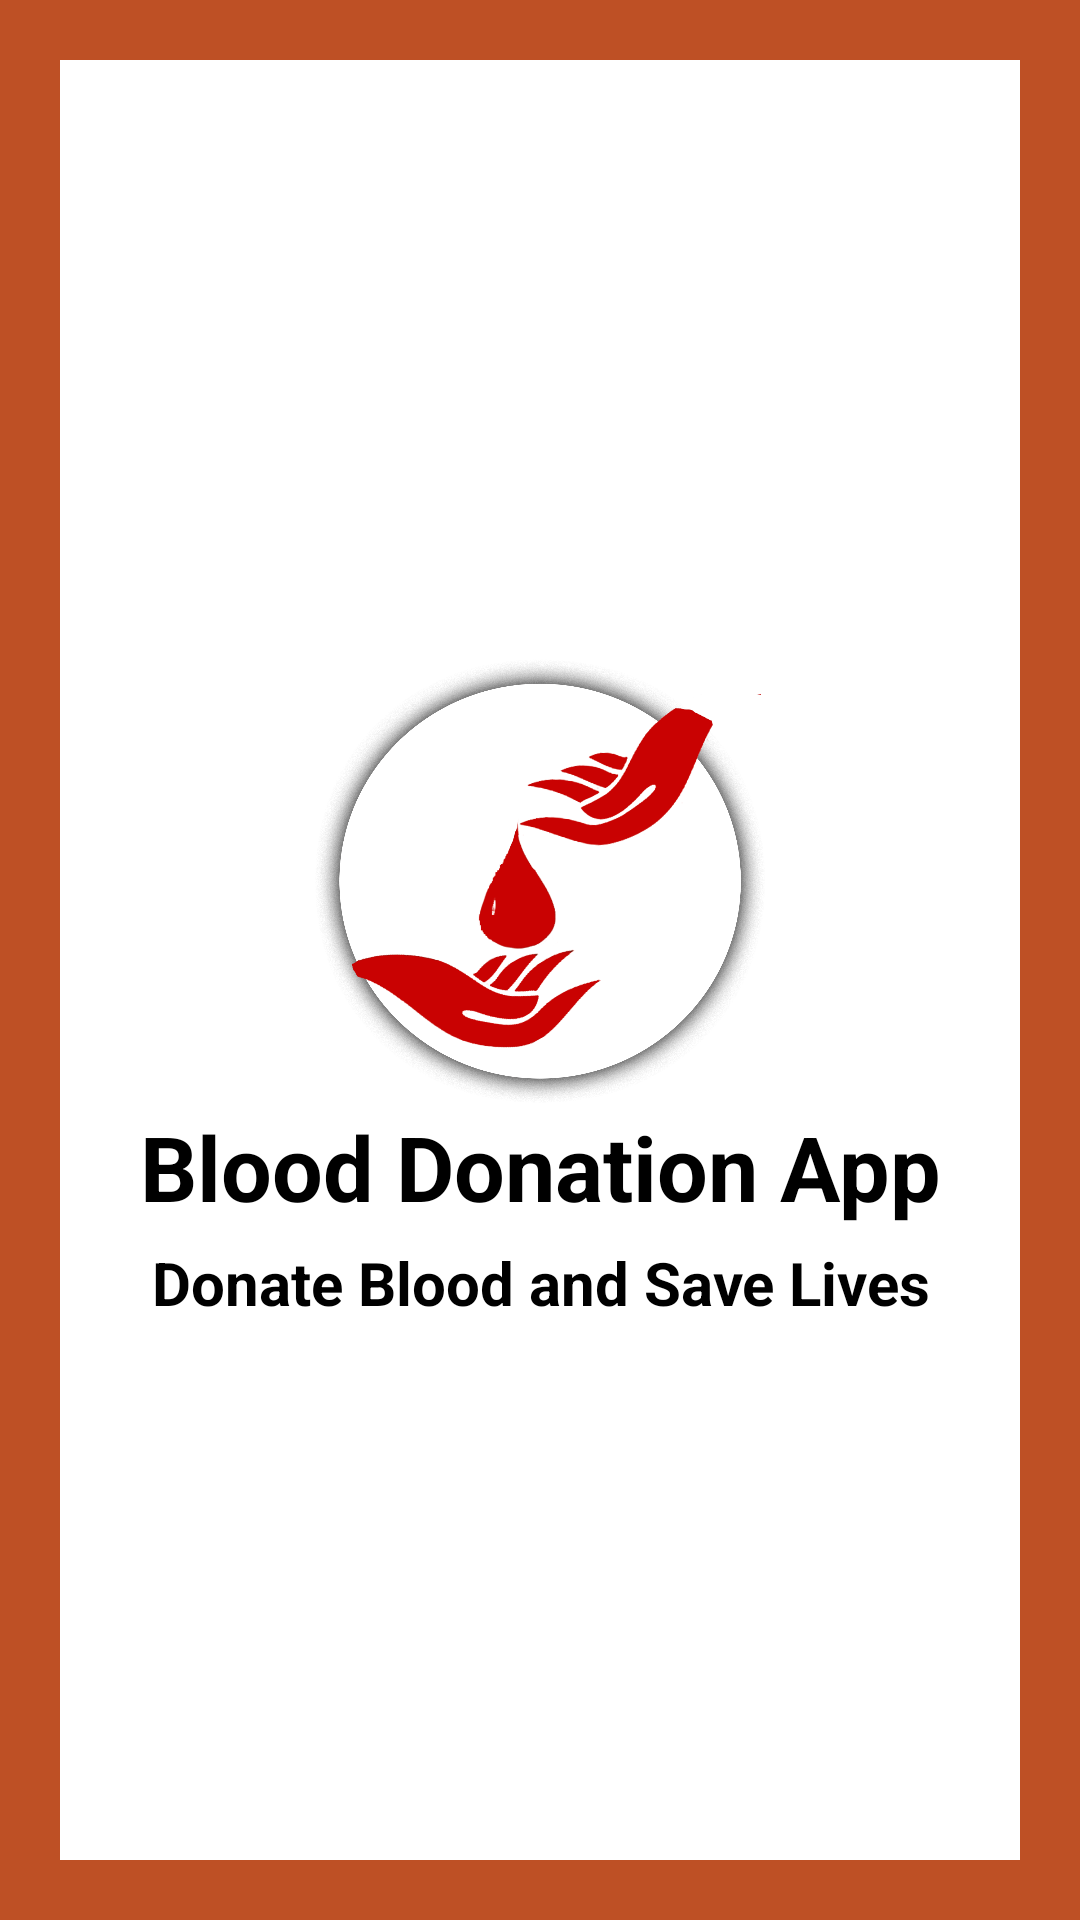

Produce the Android XML layout that renders to this screen, including the resource entries it uses.
<!-- AndroidManifest.xml: application theme Theme.BloodprojectApplication -->
<!-- res/layout/activity_splash_screen.xml -->
<?xml version="1.0" encoding="utf-8"?>
<LinearLayout xmlns:android="http://schemas.android.com/apk/res/android"
    xmlns:app="http://schemas.android.com/apk/res-auto"
    xmlns:tools="http://schemas.android.com/tools"
    android:layout_width="match_parent"
    android:layout_height="match_parent"
    android:orientation="vertical"
    android:background="#Be5025"
    android:padding="20dp"
    android:gravity="center_vertical"
    tools:context=".ui.SplashScreenActivity">

    <LinearLayout
        android:layout_width="match_parent"
        android:layout_height="match_parent"
        android:gravity="center_vertical"
        android:background="@color/white"
        android:orientation="vertical">

        <ImageView
            android:id="@+id/logo"
            android:layout_width="150dp"
            android:layout_height="150dp"
            android:layout_gravity="center"
            android:layout_marginTop="20dp"
            android:src="@drawable/applogo"/>

        <TextView
            android:id="@+id/title"
            android:text="Blood Donation App"
            android:layout_width="match_parent"
            android:layout_height="wrap_content"
            android:textColor="@color/black"
            android:textSize="30sp"
            android:textStyle="bold"
            android:gravity="center"
            android:layout_marginStart="20dp"
            android:layout_marginEnd="20dp"/>

        <TextView
            android:id="@+id/slogan"
            android:text="Donate Blood and Save Lives"
            android:textColor="@color/black"
            android:textSize="20sp"
            android:textStyle="bold"
            android:gravity="center"
            android:layout_marginTop="5dp"
            android:layout_width="match_parent"
            android:layout_height="wrap_content"/>






    </LinearLayout>

</LinearLayout>
<!-- resources referenced by this layout -->
<resources>
  <!-- drawable applogo: png bitmap (drawable, 601623 bytes) -->
  <style name="Theme.BloodprojectApplication" parent="Theme.MaterialComponents.Light.NoActionBar">
          
          <item name="colorPrimary">@color/colorPrimary</item>
          <item name="colorPrimaryVariant">@color/purple_700</item>
          <item name="colorOnPrimary">@color/white</item>
          
          <item name="colorSecondary">@color/teal_200</item>
          <item name="colorSecondaryVariant">@color/teal_700</item>
          <item name="colorOnSecondary">@color/black</item>
          
          <item name="android:statusBarColor" tools:targetApi="l">?attr/colorPrimary</item>
          
      </style>
  <!-- not gathered from this repository: default colours our renderer supplied (Android Studio template values) -->
  <color name="purple_700">#FF3700B3</color>
  <color name="teal_200">#FF03DAC5</color>
  <color name="teal_700">#FF018786</color>
  <color name="black">#FF000000</color>
  <color name="white">#FFFFFFFF</color>
  <color name="colorPrimary">#FF6200EE</color>
</resources>
